Photos from the image-classification dataset "food11_augmented" in the GitHub repository NorwegianIcecube/DNN_AE_GAN. Its 11 classes are: bread, dairy product, dessert, egg, fried food, meat, noodles pasta, rice, seafood, soup, vegetable fruit.

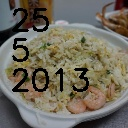
Label: rice

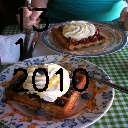
Label: dessert

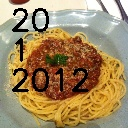
Label: noodles pasta

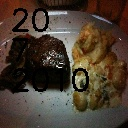
Label: meat

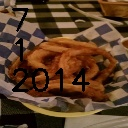
Label: fried food

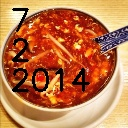
Label: soup
